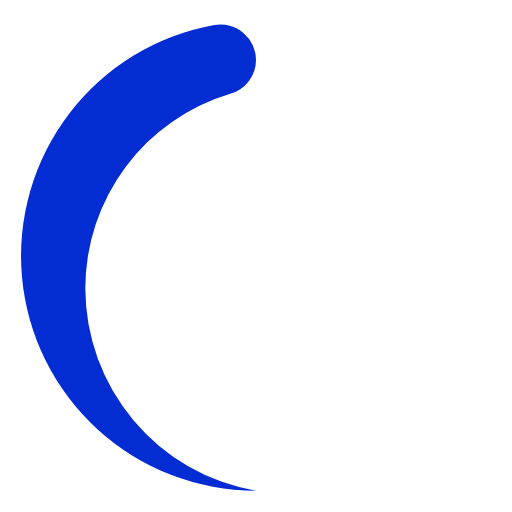
t = 0.00 s
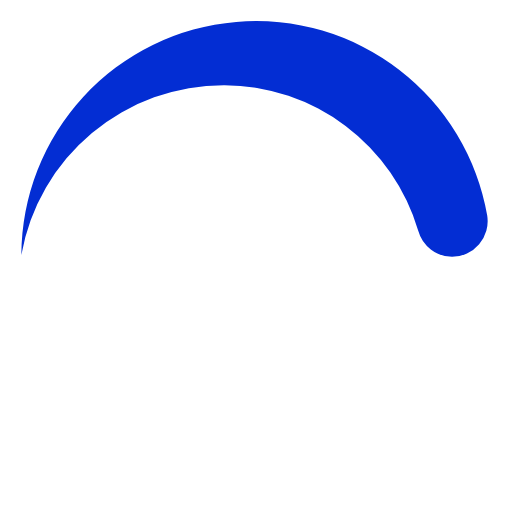
t = 0.19 s
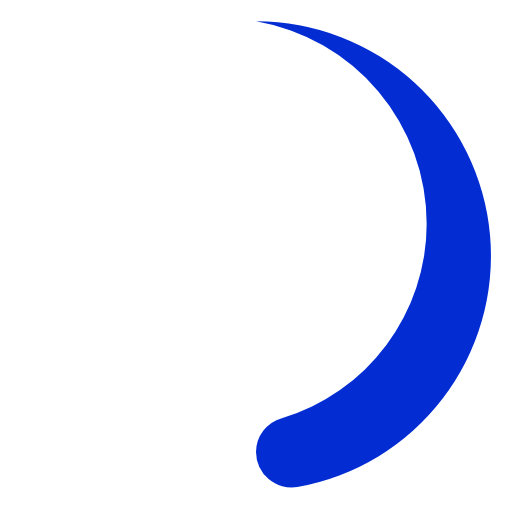
t = 0.38 s
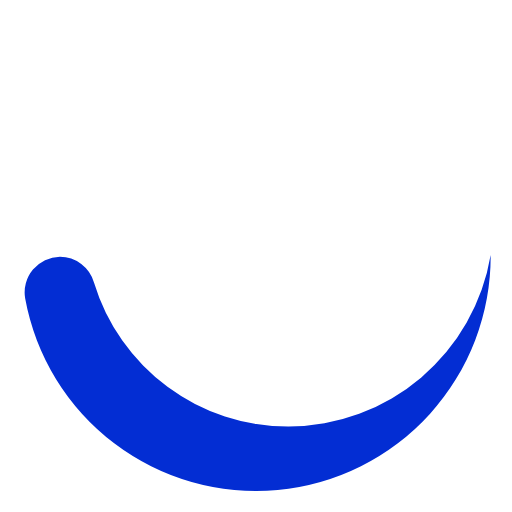
t = 0.56 s

The animated SVG that drew these frames (rendered in a browser with its animation timeline set to each time). Animation: 1 SMIL element (animateTransform=1); one cycle of 0.75 s, repeats indefinitely.

<svg fill="hsl(228, 97%, 42%)" viewBox="0 0 24 24" xmlns="http://www.w3.org/2000/svg"><path d="M12,23a9.63,9.63,0,0,1-8-9.5,9.51,9.51,0,0,1,6.79-9.1A1.66,1.66,0,0,0,12,2.81h0a1.67,1.67,0,0,0-1.94-1.64A11,11,0,0,0,12,23Z"><animateTransform attributeName="transform" type="rotate" dur="0.75s" values="0 12 12;360 12 12" repeatCount="indefinite"/></path></svg>